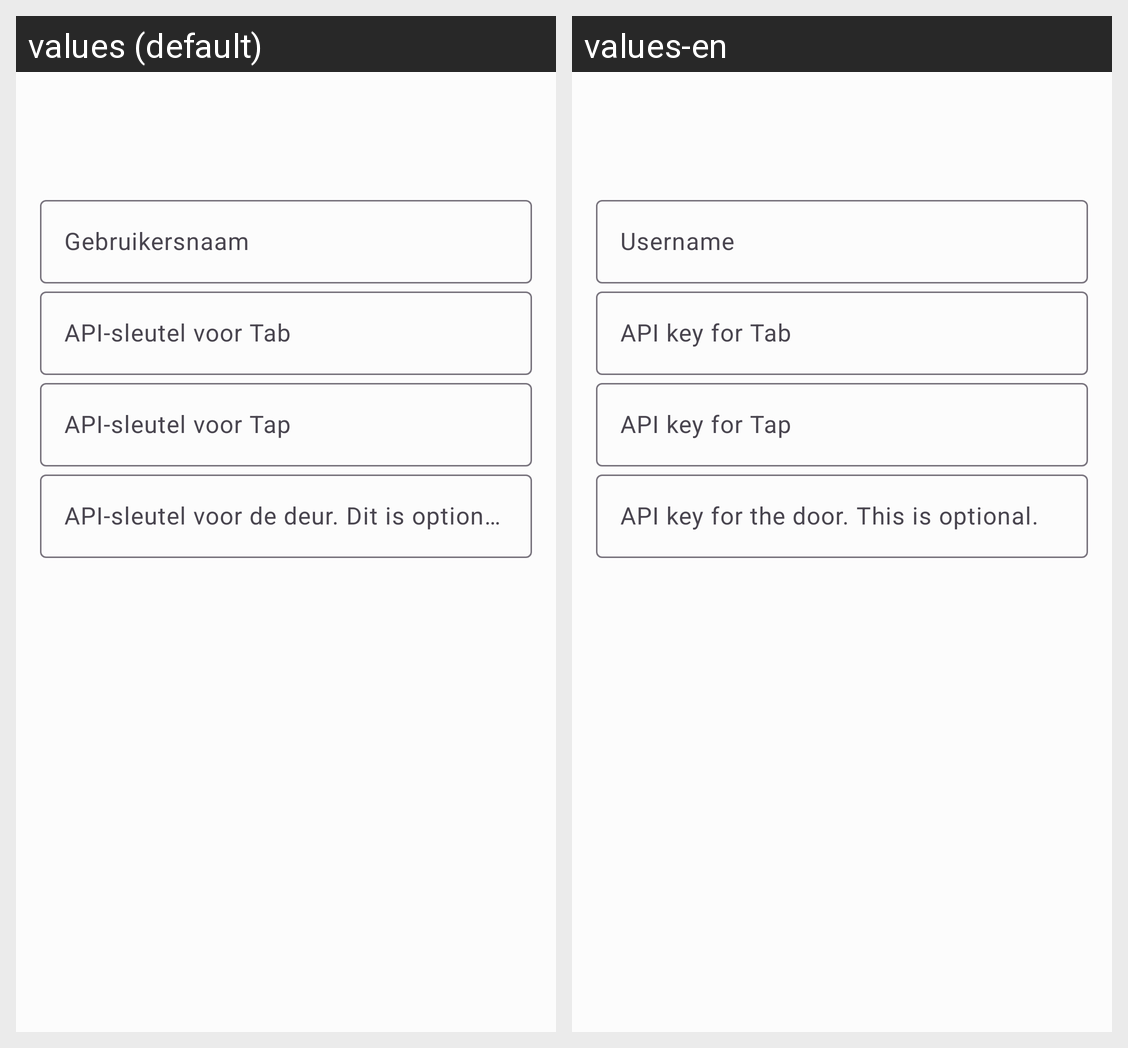

Translations of the strings shown on this Android screen, per locale in the grid:
Android screen res/layout/activity_wpi_api_key_management.xml rendered under 2 locales, left to right: values (default), values-en. Device: Nexus 5 (rendered at 1080×1920; each locale shown at half size, 540×960, under a caption strip naming it); theme Hydra.Material.
Strings drawn on this screen, with the default value and each locale's value (text and hints the layout hard-codes, and strings that could not be matched under every locale, appear in the picture but are not listed):

wpi_username
  values: Gebruikersnaam
  values-en: Username

wpi_tab_key
  values: API-sleutel voor Tab
  values-en: API key for Tab

wpi_tap_key
  values: API-sleutel voor Tap
  values-en: API key for Tap

wpi_door_key_hint
  values: API-sleutel voor de deur. Dit is optioneel.
  values-en: API key for the door. This is optional.
